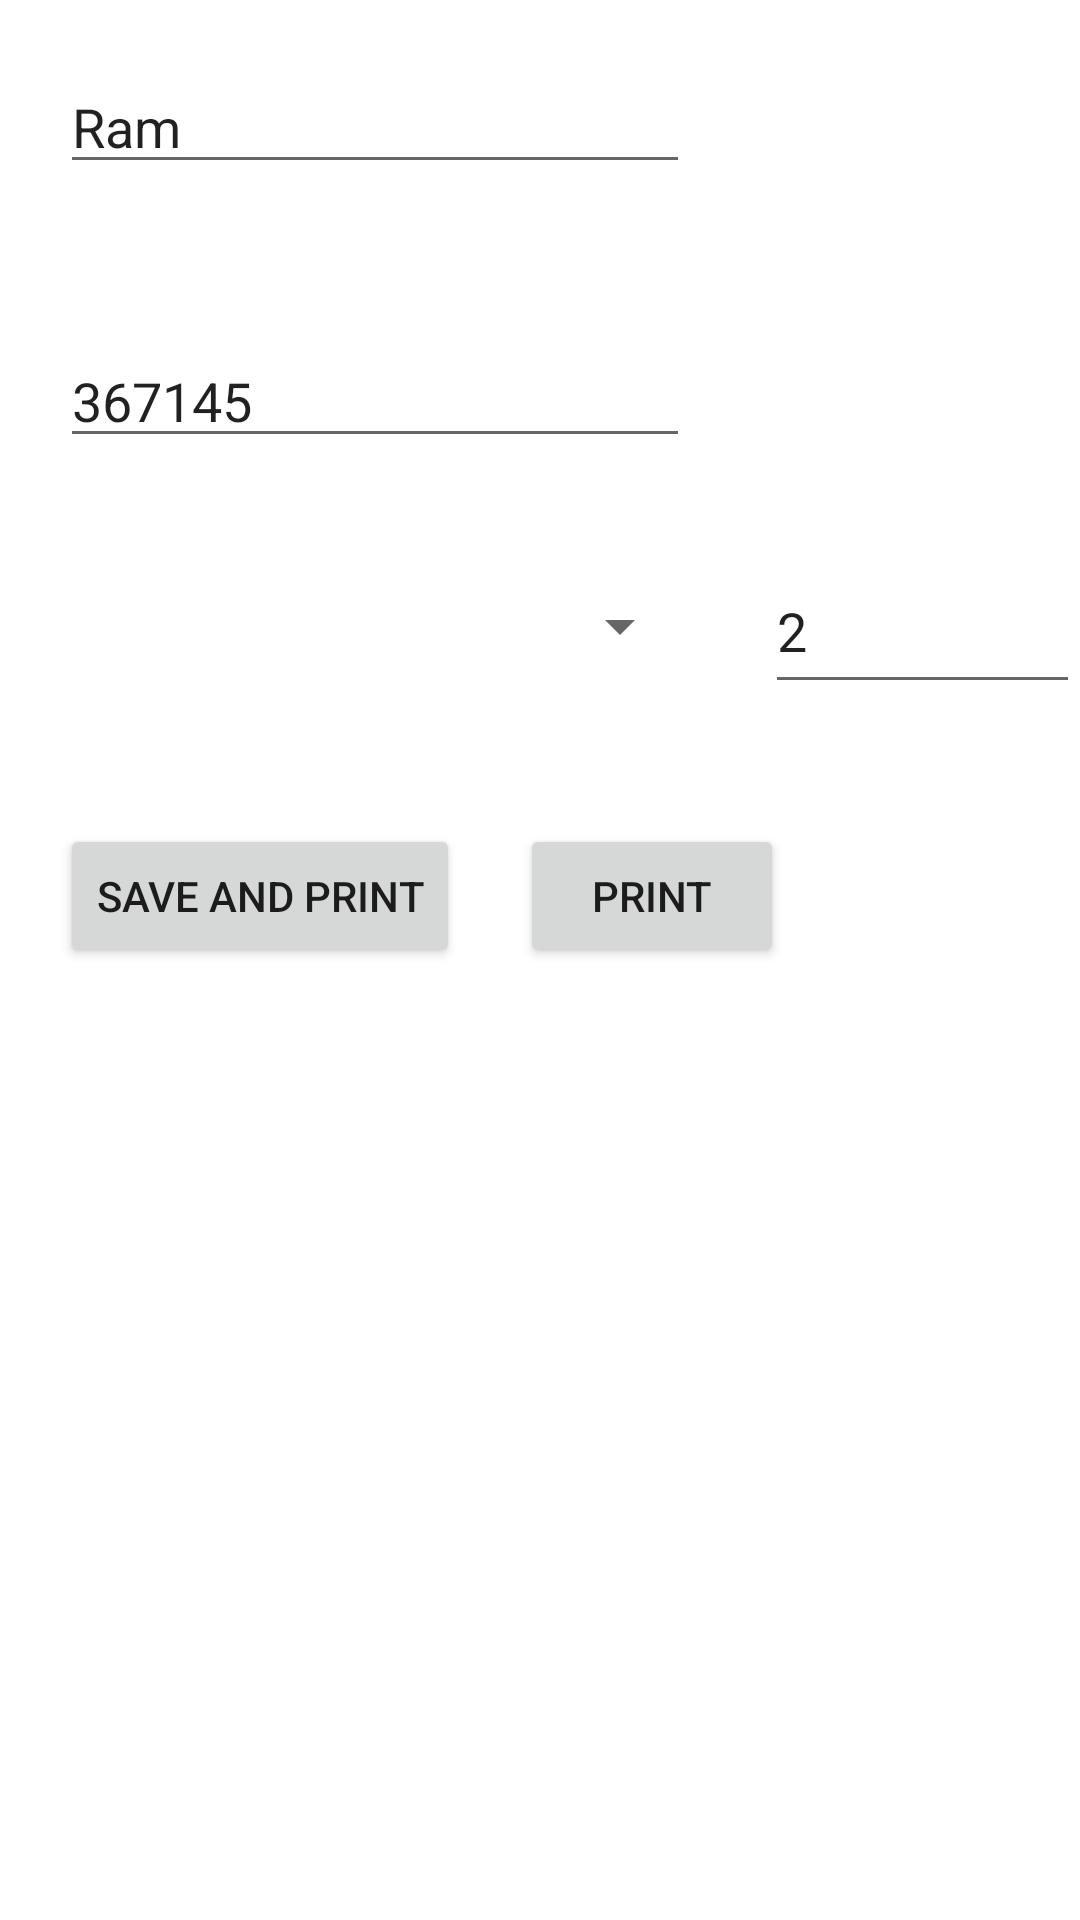

Reconstruct the res/layout file that produces this screen, plus the resources it refers to.
<!-- AndroidManifest.xml: application theme Theme.PrintPDFSQLite -->
<!-- res/layout/activity_main.xml -->
<?xml version="1.0" encoding="utf-8"?>
<RelativeLayout xmlns:android="http://schemas.android.com/apk/res/android"
    xmlns:app="http://schemas.android.com/apk/res-auto"
    xmlns:tools="http://schemas.android.com/tools"
    android:layout_width="match_parent"
    android:layout_height="match_parent"
    tools:context=".MainActivity">

    <EditText
        android:id="@+id/editTextName"
        android:layout_width="wrap_content"
        android:layout_height="wrap_content"
        android:layout_marginStart="20dp"
        android:layout_marginTop="20dp"
        android:layout_marginEnd="20dp"
        android:layout_marginBottom="20dp"
        android:ems="10"
        android:hint="Customer Name"
        android:inputType="textPersonName"
        android:text="Ram"
        tools:layout_editor_absoluteX="16dp"
        tools:layout_editor_absoluteY="32dp" />

    <EditText
        android:id="@+id/editTextPhone"
        android:layout_width="wrap_content"
        android:layout_height="wrap_content"
        android:layout_below="@+id/editTextName"
        android:layout_alignStart="@+id/editTextName"
        android:layout_marginStart="0dp"
        android:layout_marginTop="30dp"
        android:ems="10"
        android:hint="Contact Number"
        android:inputType="phone"
        android:text="367145" />

    <Spinner
        android:id="@+id/spinner"
        android:layout_width="211dp"
        android:layout_height="52dp"
        android:layout_below="@+id/editTextPhone"
        android:layout_alignStart="@+id/editTextPhone"
        android:layout_alignEnd="@+id/editTextPhone"
        android:layout_marginStart="0dp"
        android:layout_marginTop="30dp"
        android:layout_marginEnd="-1dp" />

    <EditText
        android:id="@+id/editTextQty"
        android:layout_width="111dp"
        android:layout_height="52dp"
        android:layout_alignTop="@+id/spinner"
        android:layout_marginStart="25dp"
        android:layout_marginTop="0dp"
        android:layout_toEndOf="@+id/spinner"
        android:ems="10"
        android:inputType="number"
        android:text="2" />

    <Button
        android:id="@+id/btnSaveAndPrint"
        android:layout_width="wrap_content"
        android:layout_height="wrap_content"
        android:layout_below="@+id/spinner"
        android:layout_alignStart="@+id/spinner"
        android:layout_marginStart="0dp"
        android:layout_marginTop="40dp"
        android:text="Save and Print" />

    <Button
        android:id="@+id/btnPrint"
        android:layout_width="wrap_content"
        android:layout_height="wrap_content"
        android:layout_alignTop="@+id/btnSaveAndPrint"
        android:layout_marginStart="20dp"
        android:layout_marginTop="0dp"
        android:layout_toEndOf="@+id/btnSaveAndPrint"
        android:text="Print" />
</RelativeLayout>
<!-- resources referenced by this layout -->
<resources>
  <style name="Theme.PrintPDFSQLite" parent="Theme.MaterialComponents.DayNight.DarkActionBar">
          
          <item name="colorPrimary">@color/purple_500</item>
          <item name="colorPrimaryVariant">@color/purple_700</item>
          <item name="colorOnPrimary">@color/white</item>
          
          <item name="colorSecondary">@color/teal_200</item>
          <item name="colorSecondaryVariant">@color/teal_700</item>
          <item name="colorOnSecondary">@color/black</item>
          
          <item name="android:statusBarColor" tools:targetApi="l">?attr/colorPrimaryVariant</item>
          
      </style>
  <!-- not gathered from this repository: default colours our renderer supplied (Android Studio template values) -->
  <color name="purple_500">#FF6200EE</color>
  <color name="purple_700">#FF3700B3</color>
  <color name="teal_200">#FF03DAC5</color>
  <color name="teal_700">#FF018786</color>
  <color name="black">#FF000000</color>
  <color name="white">#FFFFFFFF</color>
</resources>
